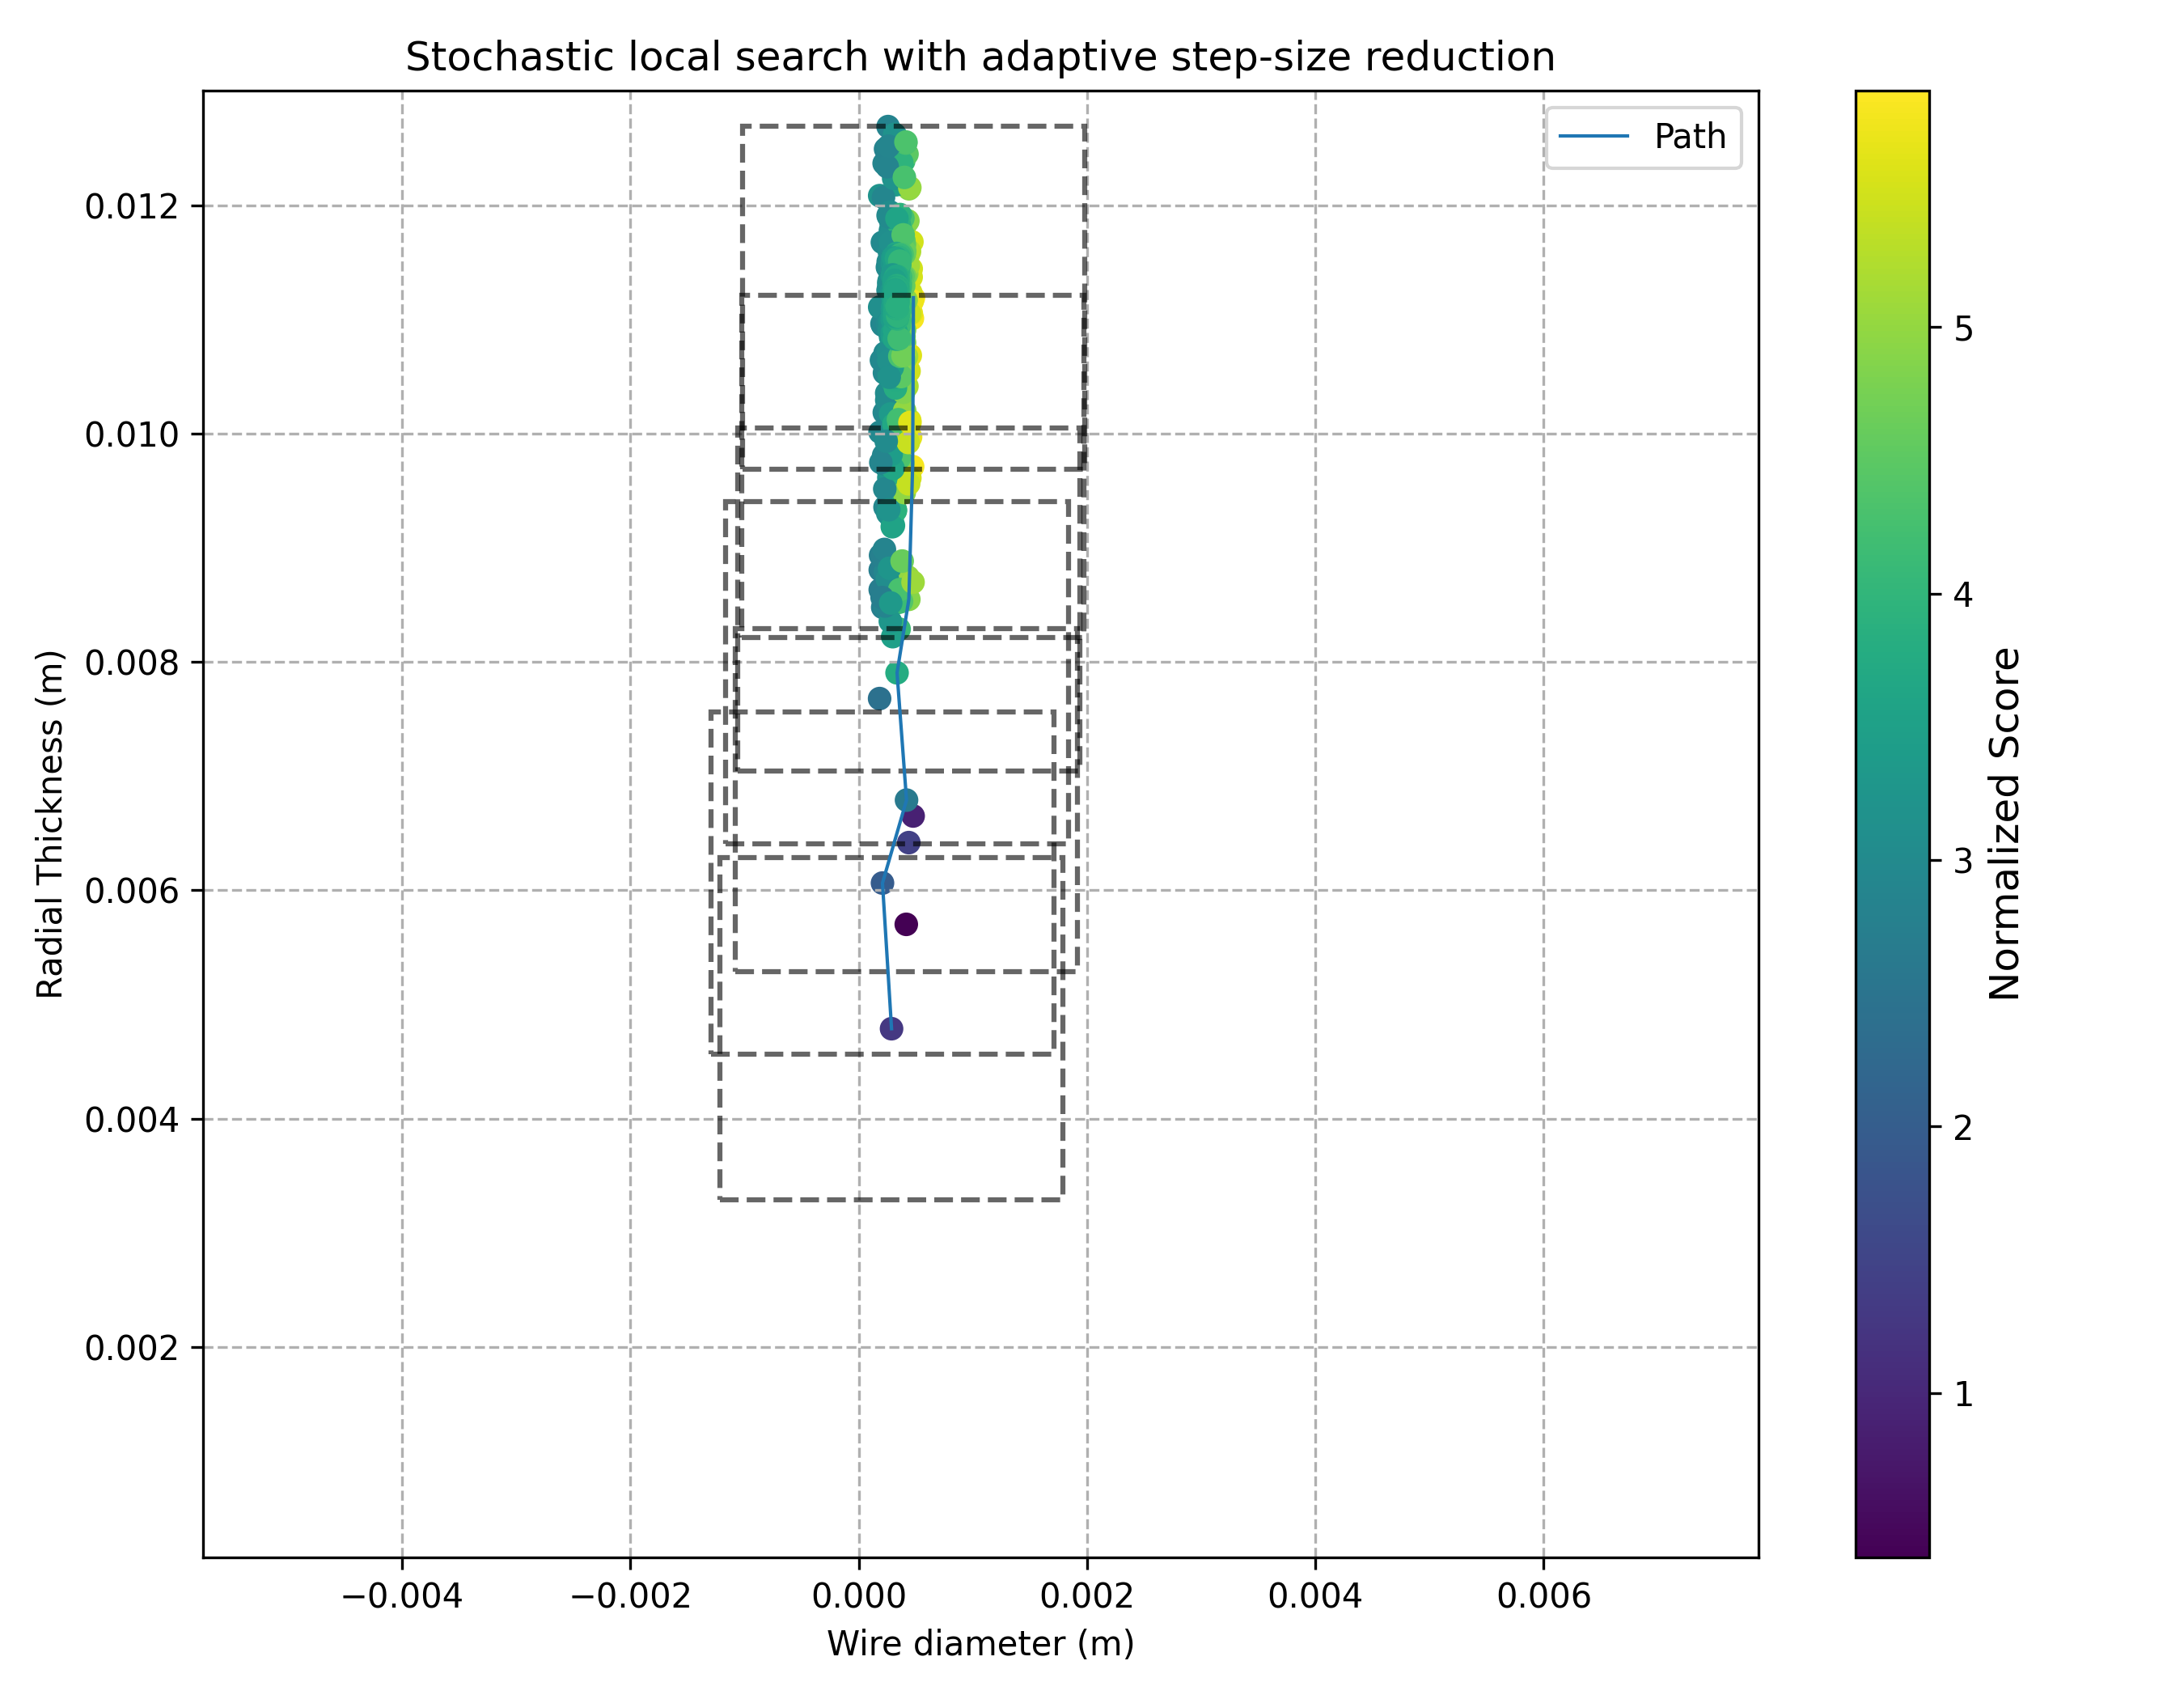

The table this chart was drawn from, first rows:
Iteration, step_size (m), Wire diameter (m), Radial Thickness (m), Absolute Force (N), Force per Ampere (N/A), Force slew rate (N/s), Copper Loss (W), Normalized Score
0, 0.0015, 0.0002881, 0.004788, 12.54, 12.75, 64239, 40.49, 1.285
1, 0.0015, 0.0002088, 0.006063, 8.091, 41.56, 22383, 7.823, 1.97
2, 0.0015, 0.0004171, 0.005702, 30.86, 9.066, 100095, 138.1, 0.3819
3, 0.0015, 0.0004392, 0.006417, 37.12, 10.53, 89894, 140.2, 1.446
4, 0.0015, 0.0004773, 0.00665, 44.68, 9.612, 99235, 183.1, 0.8906
5, 0.0015, 0.0004194, 0.00679, 34.81, 13.03, 73454, 104.6, 2.628
6, 0.0015, 0.0003363, 0.007904, 23.1, 27.53, 34726, 30.78, 3.772
7, 0.0015, 0.0001834, 0.007679, 6.863, 87.77, 10936, 2.912, 2.433
8, 0.0015, 0.0004396, 0.008548, 38.86, 18.65, 50221, 72.51, 4.882
9, 0.0015, 0.0003214, 0.009333, 19.78, 40.8, 22024, 15.56, 3.909
10, 0.0015, 0.0004728, 0.00971, 41.37, 20.18, 43424, 62.97, 5.812
11, 0.0015, 0.0003867, 0.009741, 27.62, 30.25, 28900, 27.97, 4.793
12, 0.0015, 0.0003049, 0.009628, 17.36, 47.75, 18455, 11.28, 3.689
13, 0.0015, 0.0003573, 0.01066, 21.18, 40.96, 19793, 14.04, 4.244
14, 0.0015, 0.0001892, 0.008805, 7.105, 106.4, 8698, 2.265, 2.725
15, 0.0015, 0.0002679, 0.00984, 13.11, 64.2, 13518, 6.176, 3.252
16, 0.0015, 0.0003477, 0.01019, 21.27, 40.29, 20957, 15.28, 4.204
17, 0.0015, 0.0004021, 0.01079, 26.37, 32.91, 24330, 21.38, 4.86
18, 0.0015, 0.0002649, 0.008508, 14.12, 51.04, 18376, 9.654, 3.164
19, 0.0015, 0.0002671, 0.0103, 12.4, 69.39, 12061, 5.099, 3.213
20, 0.0015, 0.0003663, 0.009955, 24.24, 34.96, 24613, 20.68, 4.497
21, 0.0015, 0.0002892, 0.01014, 14.82, 57.67, 14705, 7.491, 3.457
22, 0.0015, 0.0004473, 0.01011, 35.51, 24.06, 35306, 43.1, 5.6
23, 0.0015, 0.0002901, 0.009603, 15.75, 52.48, 16822, 9.348, 3.507
24, 0.0015, 0.0002507, 0.009697, 11.65, 71.57, 12253, 5.008, 3.097
25, 0.0015, 0.0002928, 0.01047, 14.59, 59.23, 13921, 6.872, 3.454
26, 0.0015, 0.0002986, 0.008563, 17.9, 40.63, 23035, 15.3, 3.554
27, 0.0015, 0.0001891, 0.008632, 7.157, 102.9, 9070, 2.4, 2.688
28, 0.0015, 0.0004174, 0.01061, 29.17, 29.67, 27446, 26.95, 5.131
29, 0.0015, 0.0002308, 0.009355, 10.18, 79.45, 11295, 4.104, 2.937
30, 0.0015, 0.0002522, 0.009504, 12.01, 68.3, 13012, 5.536, 3.108
31, 0.0015, 0.0003755, 0.00853, 28.38, 25.43, 36845, 38.89, 4.418
32, 0.0015, 0.0003713, 0.0103, 23.99, 35.83, 23361, 19.13, 4.522
33, 0.0015, 0.0003543, 0.008287, 25.45, 27.18, 34793, 33.31, 4.113
34, 0.0015, 0.0003046, 0.009194, 17.96, 44.28, 20465, 13.22, 3.689
35, 0.0015, 0.0002638, 0.0103, 12.09, 71.16, 11763, 4.849, 3.183
36, 0.0015, 0.0002458, 0.01035, 10.42, 82.77, 10064, 3.563, 3.041
37, 0.0015, 0.0002937, 0.01016, 15.24, 56.13, 15085, 7.895, 3.506
38, 0.0015, 0.0002342, 0.008787, 10.9, 69.13, 13400, 5.361, 2.91
39, 0.0015, 0.0004484, 0.00961, 37.56, 22.06, 39999, 52.91, 5.541
40, 0.0015, 0.0002715, 0.009316, 14.13, 57.02, 15776, 7.971, 3.299
41, 0.0015, 0.0002922, 0.009246, 16.47, 48.54, 18610, 11, 3.536
42, 0.0015, 0.0002316, 0.01071, 8.854, 98, 8240, 2.441, 2.956
43, 0.0015, 0.0002727, 0.009663, 13.82, 60.18, 14608, 7.094, 3.308
44, 0.0015, 0.0002933, 0.01001, 15.45, 55, 15580, 8.323, 3.517
45, 0.0015, 0.0003078, 0.01107, 14.86, 58.38, 13355, 6.527, 3.509
46, 0.0015, 0.0003802, 0.01085, 23.37, 37.17, 21424, 16.63, 4.522
47, 0.0015, 0.0002527, 0.009971, 11.51, 73.64, 11668, 4.654, 3.107
48, 0.0015, 0.0003437, 0.009886, 21.5, 39.24, 22043, 16.49, 4.186
49, 0.0015, 0.0003273, 0.008538, 21.55, 33.56, 27912, 22.36, 3.891
50, 0.0015, 0.0002973, 0.01108, 13.86, 62.6, 12448, 5.672, 3.395
51, 0.0015, 0.0003483, 0.008521, 24.42, 29.53, 31746, 28.84, 4.128
52, 0.0015, 0.0002553, 0.0093, 12.51, 64.24, 14017, 6.279, 3.132
53, 0.0015, 0.0002569, 0.009718, 12.21, 68.39, 12804, 5.479, 3.15
54, 0.0015, 0.0002646, 0.009614, 13.07, 63.39, 13915, 6.405, 3.226
55, 0.0015, 0.000192, 0.008933, 7.263, 106, 8677, 2.296, 2.749
56, 0.0015, 0.0002983, 0.008221, 18.08, 37.74, 25117, 17.14, 3.481
57, 0.0015, 0.0004318, 0.008743, 37.15, 20.15, 46075, 62.95, 4.994
58, 0.0015, 0.000314, 0.009504, 18.61, 44.09, 20154, 13.28, 3.81
59, 0.0015, 0.0004226, 0.01041, 30.59, 28.22, 29363, 30.46, 5.242
... 534 more rows
